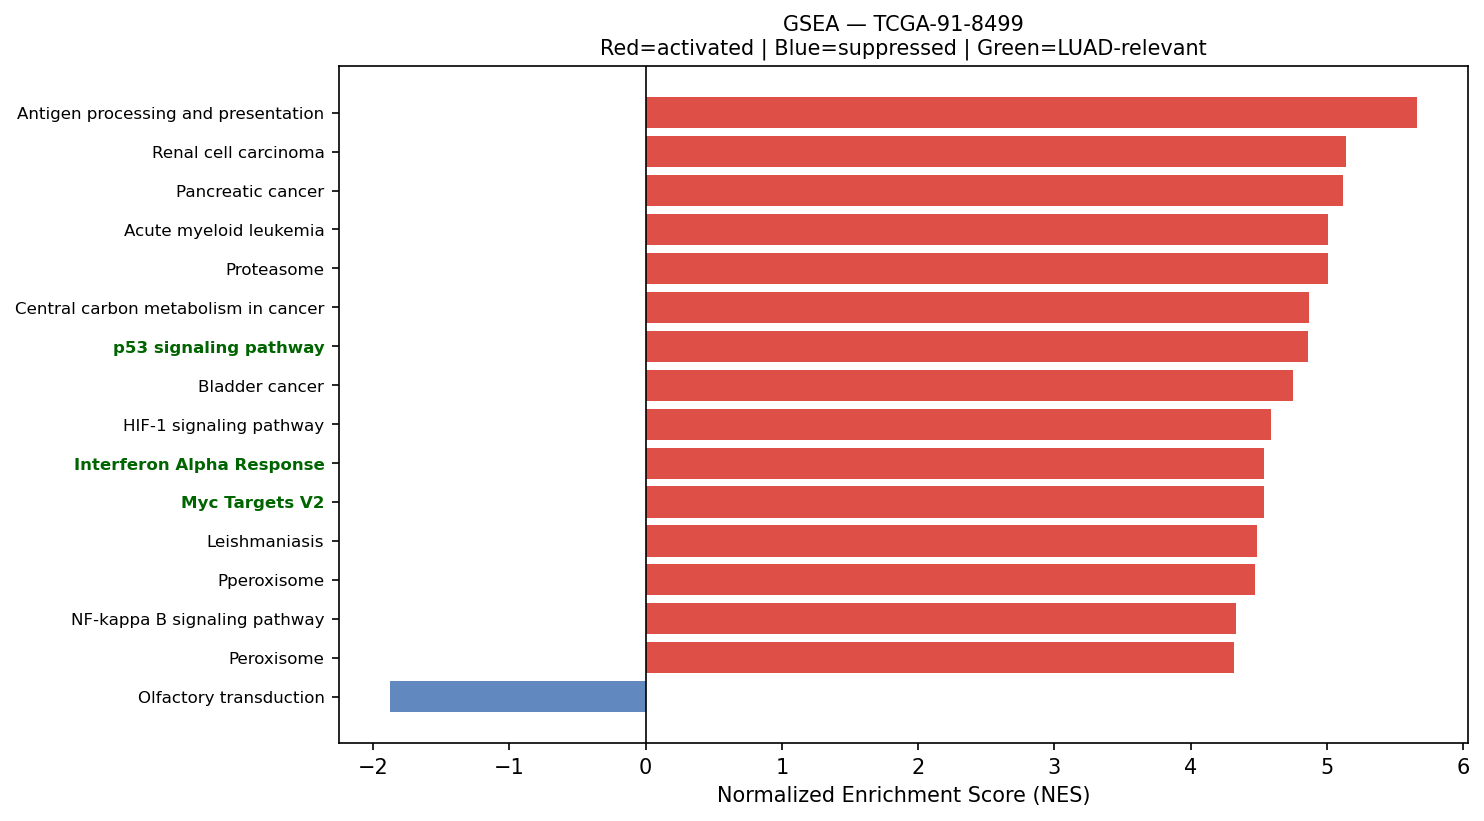

The table this chart was drawn from, first rows:
Name	Term	ES	NES	NOM p-val	FDR q-val	FWER p-val	Tag %	Gene %	Lead_genes	gene_set_db	luad_relevant
prerank	Antigen processing and presentation	0.6886	5.66	0.0	0.0	0.0	42/70	11.49%	HLA-DRA;HLA-C;HLA-B;B2M;HSP90AB1;HLA-DRB…	KEGG_2021_Human	False
prerank	Renal cell carcinoma	0.6804	5.136	0.0	0.0	0.0	56/69	21.96%	ELOB;RAC1;SLC2A1;HIF1A;NRAS;FH;EGLN3;JUN…	KEGG_2021_Human	False
prerank	Pancreatic cancer	0.6902	5.118	0.0	0.0	0.0	61/76	21.38%	CDK4;RAC1;TP53;STAT1;RALA;RAC3;E2F1;MAP2…	KEGG_2021_Human	False
prerank	Acute myeloid leukemia	0.6258	5.008	0.0	0.0	0.0	57/67	30.24%	EIF4EBP1;KIT;MYC;JUP;CD14;NRAS;GRB2;HRAS…	KEGG_2021_Human	False
prerank	Proteasome	0.755	5.004	0.0	0.0	0.0	38/46	14.90%	PSMA7;PSMB3;PSMC3;PSME1;PSMB5;PSMB4;PSMB…	KEGG_2021_Human	False
prerank	Central carbon metabolism in cancer	0.5641	4.865	0.0	0.0	0.0	47/70	22.06%	LDHA;PKM;KIT;MYC;IDH2;SLC2A1;HIF1A;TP53;…	KEGG_2021_Human	False
prerank	p53 signaling pathway	0.6758	4.862	0.0	0.0	0.0	63/73	25.14%	CDK4;SERPINE1;PERP;CCNB1;EI24;CASP3;SIVA…	KEGG_2021_Human	True
prerank	Bladder cancer	0.7276	4.749	0.0	0.0	0.0	31/41	17.31%	CDK4;MYC;CDH1;TP53;CXCL8;NRAS;HRAS;E2F1;…	KEGG_2021_Human	False
prerank	HIF-1 signaling pathway	0.5355	4.59	0.0	0.0	0.0	69/109	22.06%	GAPDH;RPS6;EIF4EBP1;ENO1;LDHA;PGK1;TIMP1…	KEGG_2021_Human	False
prerank	Interferon Alpha Response	0.6836	4.541	0.0	0.0	0.0	86/97	28.72%	HLA-C;B2M;CD74;PSME1;LGALS3BP;IFITM3;TXN…	MSigDB_Hallmark_2020	True
prerank	Myc Targets V2	0.7407	4.535	0.0	0.0	0.0	52/57	21.89%	IMP4;CBX3;CDK4;MYC;NPM1;HSPD1;GNL3;UNG;F…	MSigDB_Hallmark_2020	True
prerank	Leishmaniasis	0.6473	4.489	0.0	0.0	0.0	46/74	16.91%	HLA-DRA;EEF1A1;HLA-DRB1;MARCKSL1;HLA-DRB…	KEGG_2021_Human	False
prerank	Pperoxisome	0.6475	4.475	0.0	0.0	0.0	74/103	22.12%	PRDX5;PABPC1;PRDX1;CNBP;SOD1;ALDH1A1;ACS…	MSigDB_Hallmark_2020	False
prerank	NF-kappa B signaling pathway	0.5983	4.329	0.0	0.0	0.0	80/101	28.95%	CCL21;CD14;IRAK1;CXCL8;NFKBIA;BIRC2;PARP…	KEGG_2021_Human	False
prerank	Peroxisome	0.6173	4.316	0.0	0.0	0.0	61/81	26.14%	PRDX5;PRDX1;SOD1;ACSL4;IDH2;PMVK;PEX2;ID…	KEGG_2021_Human	False
prerank	Reactive Oxygen Species Pathway	0.7177	4.26	0.0	0.0	0.0	40/48	20.38%	FTL;PRDX6;GPX4;TXN;PRDX1;SOD1;PRDX2;PRDX…	MSigDB_Hallmark_2020	False
prerank	N-Glycan biosynthesis	0.6563	4.248	0.0	0.0	0.0	37/50	18.55%	DAD1;RPN2;GANAB;RPN1;DDOST;MAN1A1;DPM1;S…	KEGG_2021_Human	False
prerank	Fluid shear stress and atherosclerosis	0.579	4.22	0.0	0.0	0.0	91/138	21.98%	ACTG1;ACTB;HSP90AB1;HSP90AA1;GSTP1;TXN;H…	KEGG_2021_Human	False
prerank	Colorectal cancer	0.6747	4.173	0.0	0.0	0.0	66/86	21.38%	RHOA;MYC;RAC1;CASP3;BIRC5;TP53;NRAS;CTNN…	KEGG_2021_Human	False
prerank	Nucleotide excision repair	0.7055	4.145	0.0	0.0	0.0	34/46	16.22%	PCNA;POLE3;RAD23B;RPA2;RAD23A;RFC2;RPA1;…	KEGG_2021_Human	False
prerank	Valine, leucine and isoleucine degradati…	0.7322	4.116	0.0	0.0	0.0	39/48	22.15%	HSD17B10;ECHS1;HADHA;ACADSB;HMGCS1;MMUT;…	KEGG_2021_Human	False
prerank	Lysine degradation	0.6358	4.046	0.0	0.0	0.0	54/63	27.21%	ECHS1;COLGALT1;DLST;HADHA;NSD3;PLOD2;PLO…	KEGG_2021_Human	False
prerank	Other types of O-glycan biosynthesis	0.6064	3.993	0.0	0.0	0.0	31/47	20.02%	GALNT1;COLGALT1;C1GALT1C1;B4GALT3;B4GALT…	KEGG_2021_Human	False
prerank	Inositol phosphate metabolism	0.6236	3.966	0.0	0.0	0.0	60/73	31.11%	TPI1;CDIPT;INPPL1;ISYNA1;IMPA1;PIP4K2C;M…	KEGG_2021_Human	False
prerank	Endometrial cancer	0.6223	3.949	0.0	0.0	0.0	50/58	30.24%	MYC;CDH1;TP53;NRAS;CTNNB1;GRB2;HRAS;CTNN…	KEGG_2021_Human	False
prerank	Base excision repair	0.7262	3.911	0.0	0.0	0.0	24/33	14.41%	PCNA;APEX1;POLE3;UNG;HMGB1;POLB;FEN1;POL…	KEGG_2021_Human	False
prerank	Homologous recombination	0.6556	3.906	0.0	0.0	0.0	37/41	29.63%	RPA2;RPA1;POLD2;RBBP8;NBN;SSBP1;TOP3A;TO…	KEGG_2021_Human	False
prerank	Bacterial invasion of epithelial cells	0.6349	3.897	0.0	0.0	0.0	49/77	15.64%	ACTG1;ACTB;FN1;RHOA;CLTA;SEPTIN2;RAC1;AC…	KEGG_2021_Human	False
prerank	Chronic myeloid leukemia	0.6991	3.866	0.0	0.0	0.0	62/76	21.38%	CDK4;MYC;CDKN1B;TP53;HDAC1;NRAS;GRB2;HRA…	KEGG_2021_Human	False
prerank	Protein export	0.8123	3.852	0.0	0.0	0.0	19/23	10.44%	HSPA5;SRP9;SRP14;SEC61B;SEC61A1;SRPRA;SP…	KEGG_2021_Human	False
prerank	Glioma	0.6027	3.84	0.0	0.0	0.0	58/75	28.63%	CALM2;CDK4;TP53;CALM3;NRAS;CALM1;GRB2;HR…	KEGG_2021_Human	False
prerank	Notch signaling pathway	0.6305	3.805	0.0	0.0	0.0	47/59	24.96%	APH1A;SNW1;HDAC1;NCSTN;DVL3;KAT2A;JAG1;D…	KEGG_2021_Human	True
prerank	Basal transcription factors	0.6369	3.804	0.0	0.0	0.0	35/44	22.77%	TAF7;GTF2F1;TAF13;TAF11;TAF9;GTF2B;GTF2A…	KEGG_2021_Human	False
prerank	Fanconi anemia pathway	0.5042	3.74	0.0	0.0	0.0	45/54	31.89%	RPA2;CENPX;RPA1;UBE2T;USP1;RMI1;TOP3A;FA…	KEGG_2021_Human	False
prerank	Fc epsilon RI signaling pathway	0.5461	3.724	0.0	0.0	0.0	49/67	28.06%	RAC1;FCER1G;NRAS;GRB2;RAC3;HRAS;GAB2;MAP…	KEGG_2021_Human	False
prerank	Epithelial cell signaling in Helicobacte…	0.6258	3.711	0.0	0.0	0.0	50/70	23.17%	ATP6V0B;ATP6V1F;ATP6V0E1;ATP6V1G1;RAC1;C…	KEGG_2021_Human	False
prerank	Ferroptosis	0.6715	3.702	0.0	0.0	0.0	31/41	19.56%	FTL;GPX4;VDAC3;SAT1;ACSL4;TFRC;TP53;SLC4…	KEGG_2021_Human	False
prerank	Amino sugar and nucleotide sugar metabol…	0.6655	3.681	0.0	0.0	0.0	44/48	30.35%	CMAS;GPI;HEXB;UAP1;CYB5R3;GFUS;GNPDA1;PG…	KEGG_2021_Human	False
prerank	Biosynthesis of unsaturated fatty acids	0.7562	3.661	0.0	0.0	0.0	23/27	22.48%	HACD3;ELOVL5;SCD;ELOVL1;TECR;FADS2;FADS1…	KEGG_2021_Human	False
prerank	DNA replication	0.7527	3.639	0.0	0.0	0.0	28/36	14.41%	PCNA;MCM7;MCM3;POLE3;RPA2;MCM6;RFC2;RPA1…	KEGG_2021_Human	False
prerank	Propanoate metabolism	0.6923	3.619	0.0	0.0	0.0	27/34	22.48%	LDHA;ECHS1;HADHA;MMUT;SUCLG2;SUCLG1;PCCB…	KEGG_2021_Human	False
prerank	RNA polymerase	0.7282	3.617	0.0	0.0	0.0	29/31	25.55%	POLR2L;POLR2K;POLR2G;POLR2E;POLR2H;POLR2…	KEGG_2021_Human	True
prerank	Angiogenesis	0.6765	3.611	0.0	0.0	0.0	27/36	24.17%	APP;SPP1;TIMP1;LUM;COL3A1;POSTN;S100A4;S…	MSigDB_Hallmark_2020	True
prerank	TGF-beta Signaling	0.7114	3.605	0.0	0.0	0.0	49/54	23.06%	RHOA;SERPINE1;PPP1CA;FURIN;CDH1;JUNB;FKB…	MSigDB_Hallmark_2020	True
prerank	Non-small cell lung cancer	0.6344	3.57	0.0	0.0	0.0	60/72	28.02%	CDK4;KIF5B;TP53;NRAS;GRB2;HRAS;E2F1;MAP2…	KEGG_2021_Human	False
prerank	Cysteine and methionine metabolism	0.6217	3.57	0.0	0.0	0.0	38/49	23.81%	LDHA;AHCY;MDH2;SMS;ENOPH1;PSAT1;AHCYL1;M…	KEGG_2021_Human	False
prerank	Gap junction	0.5062	3.525	0.0	0.0	0.0	47/88	20.37%	TUBA1A;TUBB;TUBA1B;GNAS;TUBB2B;TUBB4B;TU…	KEGG_2021_Human	False
prerank	ErbB signaling pathway	0.587	3.515	0.0	0.0	0.0	65/85	28.02%	EIF4EBP1;MYC;CDKN1B;NRAS;JUN;GRB2;HRAS;M…	KEGG_2021_Human	False
prerank	SNARE interactions in vesicular transpor…	0.7112	3.498	0.0	0.0	0.0	26/33	19.85%	VAMP8;VAMP5;VAMP3;STX5;VAMP7;VAMP2;STX16…	KEGG_2021_Human	False
prerank	RNA degradation	0.6827	3.491	0.0	0.0	0.0	66/76	22.18%	ENO1;PABPC1;LSM2;LSM4;LSM7;HSPD1;LSM1;XR…	KEGG_2021_Human	False
prerank	Mismatch repair	0.7825	3.462	0.0	0.0	0.0	20/23	16.43%	PCNA;RPA2;RFC2;RPA1;POLD2;RFC4;RFC3;SSBP…	KEGG_2021_Human	False
prerank	Fructose and mannose metabolism	0.6726	3.428	0.0	0.0	0.0	26/33	26.67%	TPI1;AKR1B1;PFKL;GFUS;ALDOC;PFKFB3;PFKP;…	KEGG_2021_Human	False
prerank	Small cell lung cancer	0.6502	3.424	0.0	0.0	0.0	77/92	28.23%	CKS2;FN1;CDK4;MYC;CDKN1B;CASP3;ITGB1;TP5…	KEGG_2021_Human	False
prerank	Pyruvate metabolism	0.5475	3.412	0.0	0.0	0.0	31/47	22.05%	LDHA;PKM;GLO1;MDH2;ADH5;AKR1A1;FH;MDH1;A…	KEGG_2021_Human	False
prerank	Vibrio cholerae infection	0.6315	3.358	0.0	0.0	0.0	36/50	20.56%	ACTG1;ACTB;ARF1;PDIA4;ATP6V0B;ATP6V1F;GN…	KEGG_2021_Human	False
prerank	Fatty acid elongation	0.7534	3.347	0.0	0.0	0.0	22/27	21.30%	PPT1;ECHS1;HADHA;HACD3;ELOVL5;ACAA2;ELOV…	KEGG_2021_Human	False
prerank	Notch Signaling	0.691	3.34	0.0	0.0	0.0	30/32	29.28%	APH1A;CUL1;RBX1;KAT2A;JAG1;SKP1;PSENEN;W…	MSigDB_Hallmark_2020	True
prerank	Legionellosis	0.5916	3.33	0.0	0.0	0.0	47/57	31.48%	EEF1A1;HSPA8;ARF1;HSPD1;CD14;CASP3;CXCL8…	KEGG_2021_Human	False
prerank	Wnt-beta Catenin Signaling	0.6135	3.312	0.0	0.0	0.0	32/42	30.24%	MYC;TP53;NCSTN;CTNNB1;CUL1;KAT2A;JAG1;DV…	MSigDB_Hallmark_2020	True
prerank	Arginine and proline metabolism	0.5477	3.299	0.0	0.0	0.0	30/50	24.99%	ODC1;CKB;SAT1;SMS;PYCR1;SRM;LAP3;GOT2;AL…	KEGG_2021_Human	False
... 91 more rows
